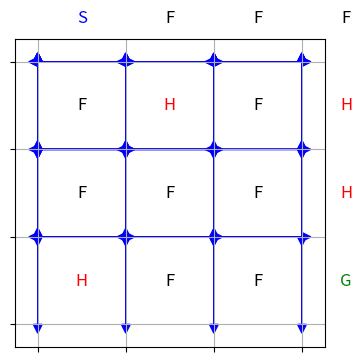
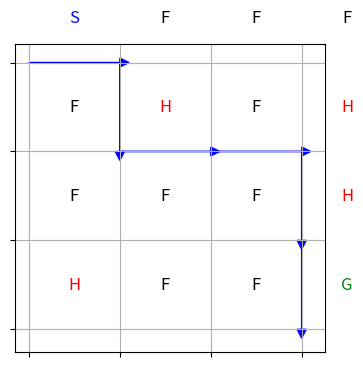
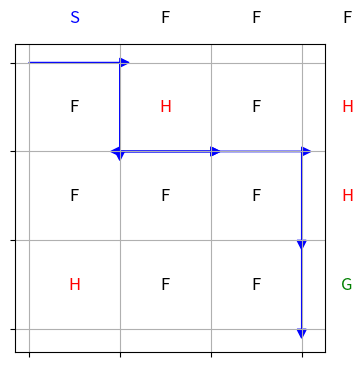
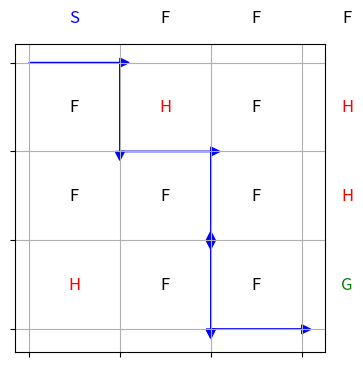
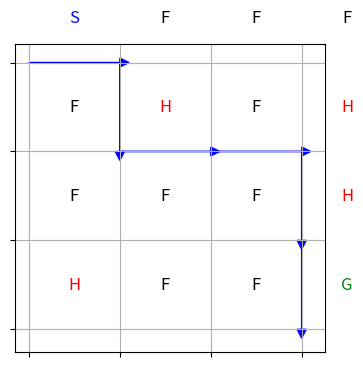
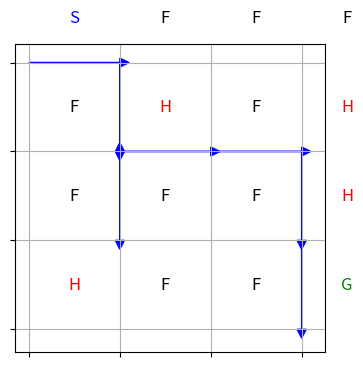
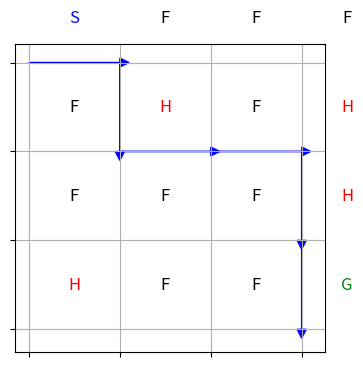
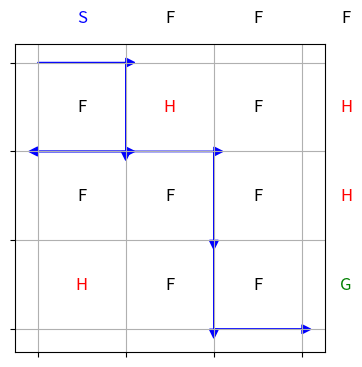
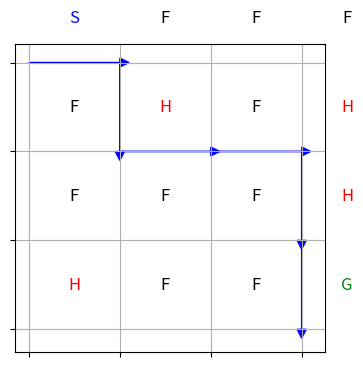
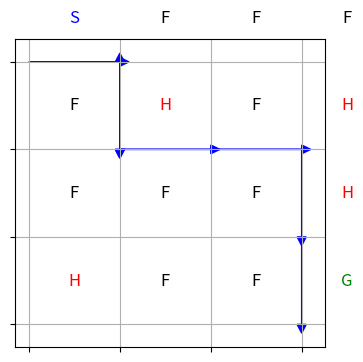

Python code for these plots, in order: (Note: this script raises an exception after producing the figures.)
import sys
import numpy as np
import matplotlib.pyplot as plt

# Constants
ROWS = 4
COLS = 4
ACTIONS = ["UP", "DOWN", "LEFT", "RIGHT"]
ALPHA = 0.1
GAMMA = 0.9
EPSILON = 0.1
EPISODES = 1000

# Initialize Q-table
q_table = np.zeros((ROWS, COLS, len(ACTIONS)))

# Define the Frozen Lake environment with states and rewards
frozen_lake = [
    ["S", "F", "F", "F"],
    ["F", "H", "F", "H"],
    ["F", "F", "F", "H"],
    ["H", "F", "F", "G"]
]

def get_next_state(state, action):
    row, col = state
    if action == "UP" and row > 0:
        return (row - 1, col)
    elif action == "DOWN" and row < ROWS - 1:
        return (row + 1, col)
    elif action == "LEFT" and col > 0:
        return (row, col - 1)
    elif action == "RIGHT" and col < COLS - 1:
        return (row, col + 1)
    return (row, col)

def choose_action(state):
    if np.random.uniform(0, 1) < EPSILON:
        return np.random.choice(ACTIONS) # Exploration: Choose a random action with probability EPSILON
    return ACTIONS[np.argmax(q_table[state])] # Exploitation: Choose the action with the highest Q-value for the current state(expected cumilative reward)

def update_q_table(state, action, next_state, reward):
    predict = q_table[state][ACTIONS.index(action)]
    target = reward + GAMMA * np.max(q_table[next_state])
    q_table[state][ACTIONS.index(action)] += ALPHA * (target - predict)

def visualize_path(path):
    plt.figure(figsize=(COLS, ROWS))
    for i in range(ROWS):
        for j in range(COLS):
            cell = frozen_lake[i][j]
            if cell == "H":
                plt.text(j + 0.5, ROWS - i - 0.5, "H", fontsize=12, color="red", ha="center", va="center")
            elif cell == "G":
                plt.text(j + 0.5, ROWS - i - 0.5, "G", fontsize=12, color="green", ha="center", va="center")
            elif cell == "S":
                plt.text(j + 0.5, ROWS - i - 0.5, "S", fontsize=12, color="blue", ha="center", va="center")
            else:
                plt.text(j + 0.5, ROWS - i - 0.5, "F", fontsize=12, color="black", ha="center", va="center")
    for i in range(len(path) - 1):
        current_state = path[i]
        next_state = path[i + 1]
        plt.arrow(current_state[1], ROWS - current_state[0] - 1,
                  next_state[1] - current_state[1], current_state[0] - next_state[0],
                  head_width=0.1, head_length=0.1, color="blue")
    plt.xticks(range(COLS), [""] * COLS)
    plt.yticks(range(ROWS), [""] * ROWS)
    plt.grid(visible=True)
    plt.show()

def train():
    rewards = []
    paths = []  # List to store visited states for each episode
    for episode in range(EPISODES):
        state = (0, 0)
        total_reward = 0
        path = [state]  # Record the initial state
        while state != (ROWS - 1, COLS - 1):
            action = choose_action(state)
            next_state = get_next_state(state, action)
            reward = -1
            if next_state == (ROWS - 1, COLS - 1):
                reward = 10
            update_q_table(state, action, next_state, reward)
            state = next_state
            path.append(state)  # Record the visited state
            total_reward += reward
        rewards.append(total_reward)
        paths.append(path)  # Append the path for the current episode

        if episode % 100 == 0:
            visualize_path(path)  # Visualize the path for the current episode

    return rewards, paths

def main():
    rewards, paths = train()

    # Wait for user input to exit
    print("Training completed.")
    print("Press 'Enter' to exit or type 'q' and press 'Enter' to exit immediately.")
    user_input = input()
    if user_input.strip().lower() == 'q':
        return

if __name__ == "__main__":
    main()


